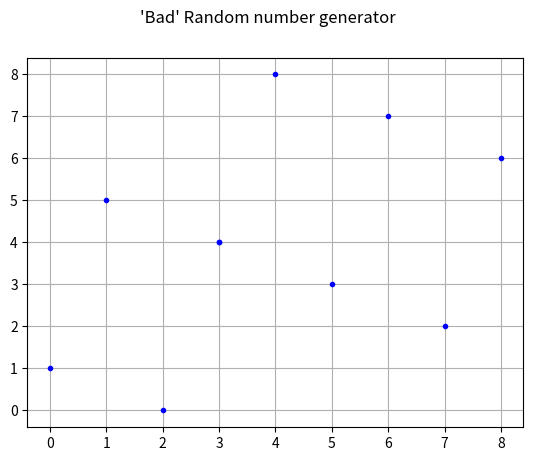

Recreate this plot in Python.
import matplotlib.pyplot as plt

seed = 3
a = 4
c = 1
m = 9

currentRandomNumber = seed
maxNumber = 10
randomNumberList = [currentRandomNumber]
randomIndexList = [0]

xAxisList = []
yAxisList = []

for index in range(0, maxNumber):
    currentRandomNumber = (currentRandomNumber * a + c) % m
    randomNumberList.append(currentRandomNumber)
    print(currentRandomNumber)
    randomIndexList.append(index)


for index in range(1, len(randomNumberList)):
    xAxisList.append(randomNumberList[index-1])
    yAxisList.append(randomNumberList[index])

plt.plot(xAxisList, yAxisList, 'b.')
plt.suptitle("'Bad' Random number generator")
plt.grid(True)
plt.show()
